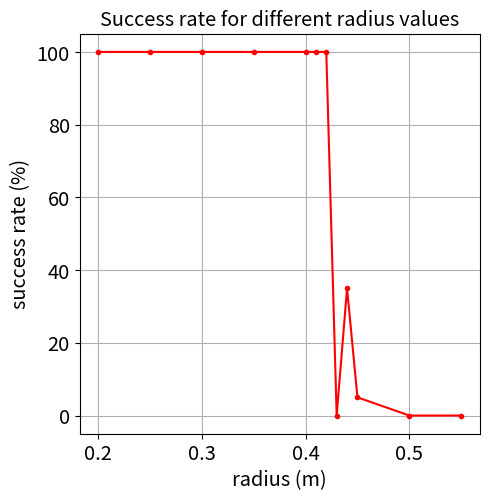

Generate this figure with matplotlib: (Note: this script raises an exception after producing the figure.)
import csv
import pandas as pd
import matplotlib.pyplot as plt
import math
import numpy as np
import matplotlib.gridspec as gridspec
import matplotlib.pylab as pylab

params = {'legend.fontsize': 'x-large',
         'axes.labelsize': 'x-large',
         'axes.titlesize':'x-large',
         'xtick.labelsize':'x-large',
         'ytick.labelsize':'x-large'}
pylab.rcParams.update(params)


df = pd.DataFrame(columns = ['radius', 'sr'])
radius = [0.2,0.25,0.3,0.35,0.4, 0.41, 0.42, 0.43, 0.44,0.45,0.5,0.55]
sr = [100,100,100,100,100,100,100,0,35,5,0,0]
df['radius'] = radius
df['sr'] = sr

fig = plt.figure(figsize = [5,5])
axes = fig.add_axes([0.1, 0.1, 0.8, 0.8]) # left, bottom, width, height (range 0 to 1)
axes.set_ylabel('success rate (%)')
axes.set_xlabel('radius (m)')

axes.plot(np.array(df['radius']),np.array(df['sr']), color = 'red', marker = '.')

name = '/home/<user>/catkin_ws/src/kale_bot/external/rl_rvo_nav/rl_rvo_nav/success_rate.png'
title = 'Success rate for different radius values'
axes.grid()
axes.set_title(title)
plt.show()
plt.savefig(name, bbox_inches='tight')


df = pd.DataFrame(columns = ['number of robots', 'sr'])
radius = [5,10,12,15,18,20]
sr = [0,0,0,0,0,0]
df['number_robots'] = radius
df['sr'] = sr

fig = plt.figure(figsize = [5,5])
axes = fig.add_axes([0.1, 0.1, 0.8, 0.8]) # left, bottom, width, height (range 0 to 1)
axes.set_ylabel('success rate (%)')
axes.set_xlabel('number of robots')

axes.plot(np.array(df['number_robots']),np.array(df['sr']), color = 'red', marker = '.')

name = '/home/<user>/catkin_ws/src/kale_bot/external/rl_rvo_nav/rl_rvo_nav/success_rate_number_robots.png'
title = 'Success rate for different number of robots'
axes.grid()
axes.set_title(title)
plt.show()
plt.savefig(name, bbox_inches='tight')


df = pd.DataFrame(columns = ['linear and angular speed (m/s, rad/s)', 'sr'])
radius = [0.5,0.55,0.60,0.65,0.75,1.0,1.5]
sr = [0,0,0,0,100,100,100]
df['speed'] = radius
df['sr'] = sr

fig = plt.figure(figsize = [5,5])
axes = fig.add_axes([0.1, 0.1, 0.8, 0.8]) # left, bottom, width, height (range 0 to 1)
axes.set_ylabel('success rate (%)')
axes.set_xlabel('linear and angular speed (m/s, rad/s)')

axes.plot(np.array(df['speed']),np.array(df['sr']), color = 'red', marker = '.')

name = '/home/<user>/catkin_ws/src/kale_bot/external/rl_rvo_nav/rl_rvo_nav/success_rate_speed.png'
title = 'Success rate for different speed values'
axes.grid()
axes.set_title(title)
plt.show()
plt.savefig(name, bbox_inches='tight')
